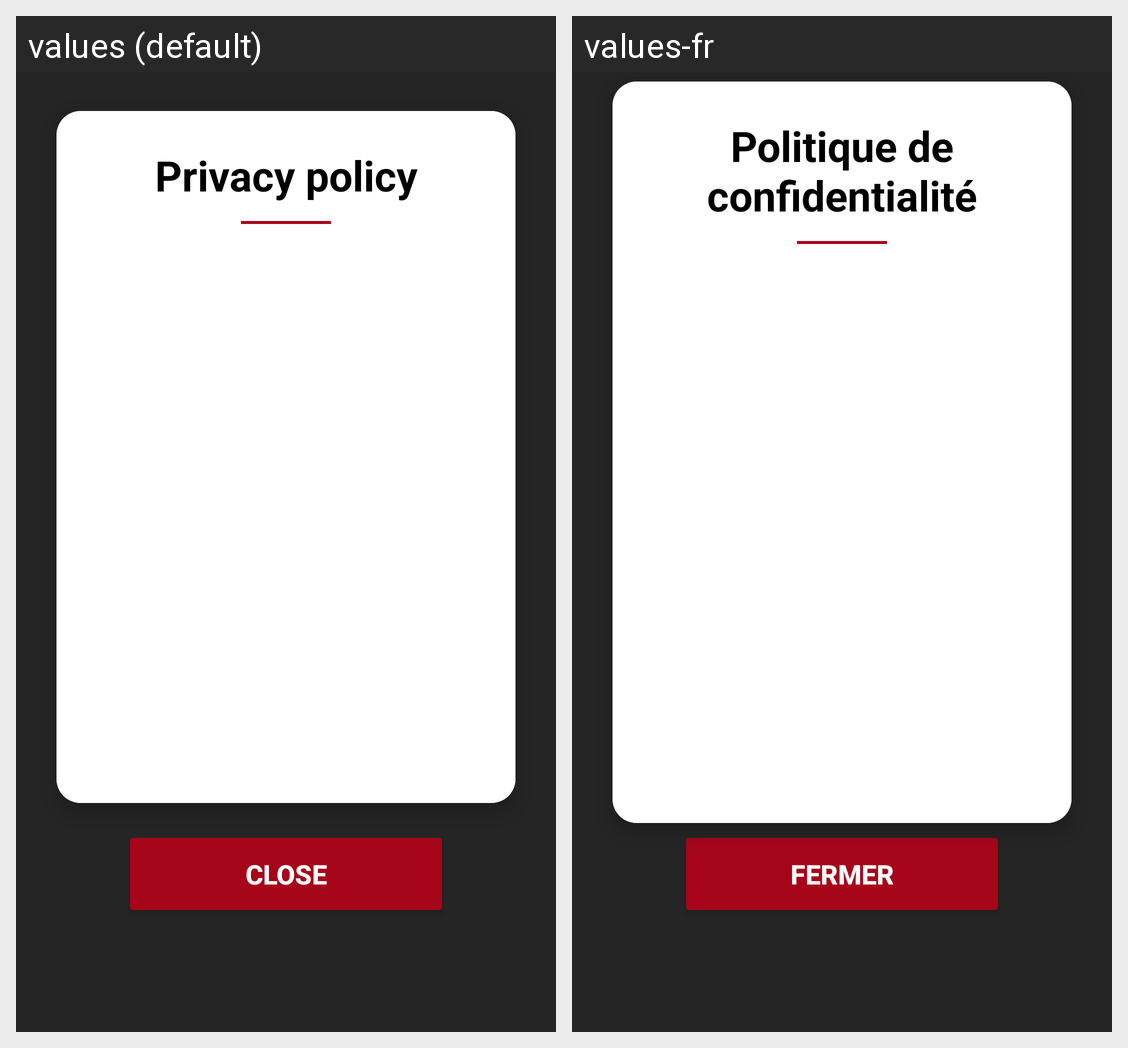

The Android screen above is rendered under two locales of the same app. Produce the string resources it draws, with the default and per-locale values.
Android screen res/layout/privacy_dialog.xml rendered under 2 locales, left to right: values (default), values-fr. Device: Nexus 5 (rendered at 1080×1920; each locale shown at half size, 540×960, under a caption strip naming it); theme Theme.SnapTaPlaque.
Strings drawn on this screen, with the default value and each locale's value (text and hints the layout hard-codes, and strings that could not be matched under every locale, appear in the picture but are not listed):

privacy_policy
  values: Privacy policy
  values-fr: Politique de confidentialité

close
  values: Close
  values-fr: Fermer
